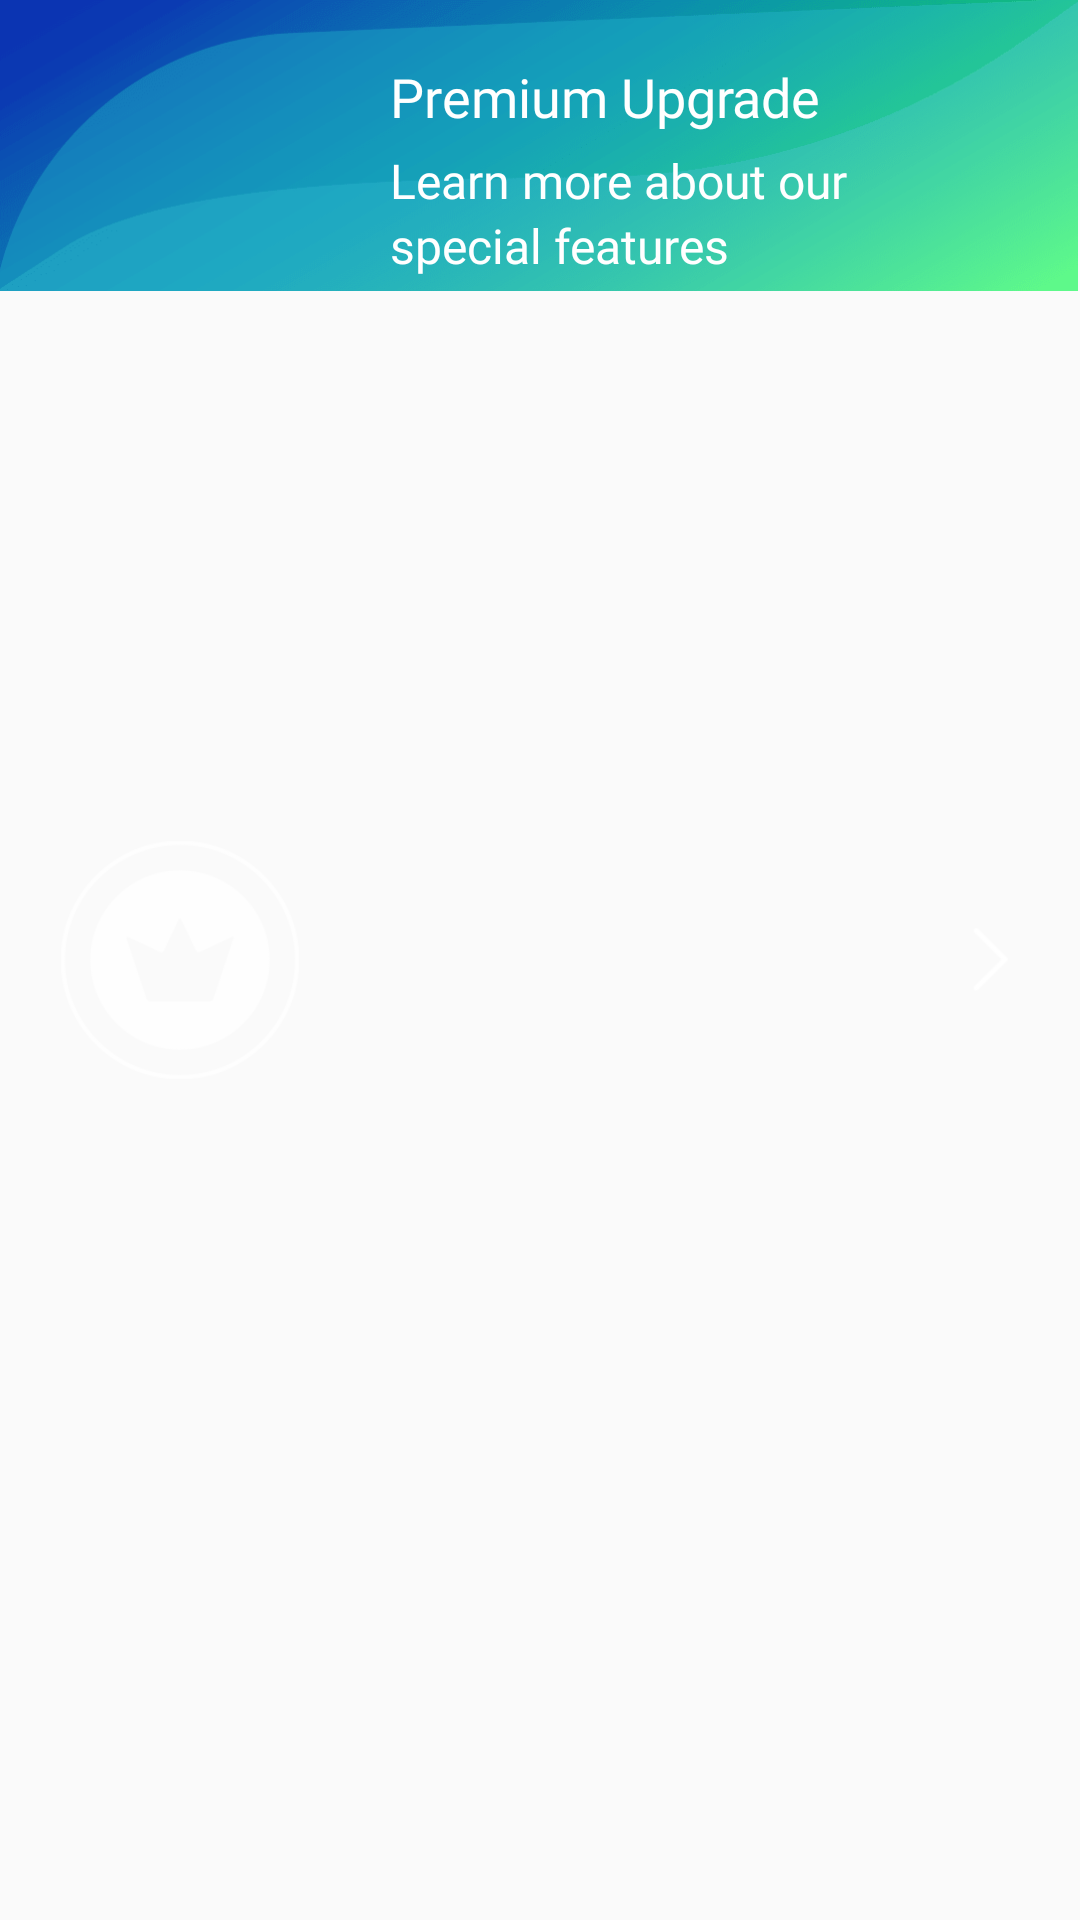

Android layout source for this screen:
<!-- AndroidManifest.xml: application theme AppTheme -->
<!-- res/layout/premium_upgrade.xml -->
<?xml version="1.0" encoding="utf-8"?>
<androidx.constraintlayout.widget.ConstraintLayout xmlns:android="http://schemas.android.com/apk/res/android"
    xmlns:app="http://schemas.android.com/apk/res-auto"
    xmlns:tools="http://schemas.android.com/tools"
    android:layout_width="match_parent"
    android:layout_height="wrap_content"
    android:clickable="true"
    android:foreground="@drawable/ripple_effect_light">

    <ImageView
        android:id="@+id/imageView7"
        android:layout_width="wrap_content"
        android:layout_height="wrap_content"
        android:adjustViewBounds="true"
        android:scaleType="fitStart"
        app:layout_constraintEnd_toEndOf="parent"
        app:layout_constraintStart_toStartOf="parent"
        app:layout_constraintTop_toTopOf="parent"
        app:srcCompat="@drawable/bg_premium_placeholder" />

    <ImageView
        android:id="@+id/imageView9"
        android:layout_width="80dp"
        android:layout_height="80dp"
        android:layout_marginStart="20dp"
        android:layout_marginLeft="20dp"
        android:adjustViewBounds="true"
        app:layout_constraintBottom_toBottomOf="parent"
        app:layout_constraintStart_toStartOf="parent"
        app:layout_constraintTop_toTopOf="parent"
        app:srcCompat="@drawable/icon_premium" />

    <TextView
        android:id="@+id/textView16"
        android:layout_width="wrap_content"
        android:layout_height="wrap_content"
        android:layout_marginStart="30dp"
        android:layout_marginLeft="30dp"
        android:layout_marginTop="20dp"
        android:fontFamily="@font/rubik_bold"
        android:text="Premium Upgrade"
        android:textColor="@android:color/white"
        android:textSize="18sp"
        app:layout_constraintStart_toEndOf="@+id/imageView9"
        app:layout_constraintTop_toTopOf="parent" />

    <TextView
        android:id="@+id/textView28"
        android:layout_width="wrap_content"
        android:layout_height="wrap_content"
        android:layout_marginStart="30dp"
        android:layout_marginLeft="30dp"
        android:layout_marginTop="5dp"
        android:fontFamily="@font/rubik_regular"
        android:text="Learn more about our"
        android:textColor="@android:color/white"
        android:textSize="16sp"
        app:layout_constraintStart_toEndOf="@+id/imageView9"
        app:layout_constraintTop_toBottomOf="@+id/textView16" />

    <TextView
        android:id="@+id/textView29"
        android:layout_width="wrap_content"
        android:layout_height="wrap_content"
        android:layout_marginStart="30dp"
        android:layout_marginLeft="30dp"
        android:fontFamily="@font/rubik_regular"
        android:text="special features"
        android:textColor="@android:color/white"
        android:textSize="16sp"
        app:layout_constraintStart_toEndOf="@+id/imageView9"
        app:layout_constraintTop_toBottomOf="@+id/textView28" />

    <ImageView
        android:id="@+id/imageView10"
        android:layout_width="40dp"
        android:layout_height="40dp"
        android:layout_marginEnd="10dp"
        android:layout_marginRight="10dp"
        app:layout_constraintBottom_toBottomOf="parent"
        app:layout_constraintEnd_toEndOf="@+id/imageView7"
        app:layout_constraintTop_toTopOf="parent"
        app:srcCompat="@drawable/b_next" />
</androidx.constraintlayout.widget.ConstraintLayout>
<!-- resources referenced by this layout -->
<resources>
  <!-- drawable b_next: png bitmap (drawable, 300 bytes) -->
  <!-- drawable bg_premium_placeholder: png bitmap (drawable, 31607 bytes) -->
  <!-- drawable icon_premium: png bitmap (drawable, 3382 bytes) -->
  <!-- drawable ripple_effect_light (drawable) -->
  <?xml version="1.0" encoding="utf-8"?>
  <ripple
      xmlns:android="http://schemas.android.com/apk/res/android"
      android:color="@color/colorAccent1" />
  <style name="AppTheme" parent="Theme.AppCompat.Light.NoActionBar">
          
          <item name="colorPrimary">@color/colorPrimary</item>
          <item name="colorPrimaryDark">@color/colorPrimaryDark</item>
          <item name="colorAccent">@color/colorAccent</item>
      </style>
  <color name="colorAccent1">#474D7f</color>
  <color name="colorPrimary">#474D7f</color>
  <color name="colorPrimaryDark">#1C2033</color>
  <color name="colorAccent">#7A83BF</color>
</resources>
